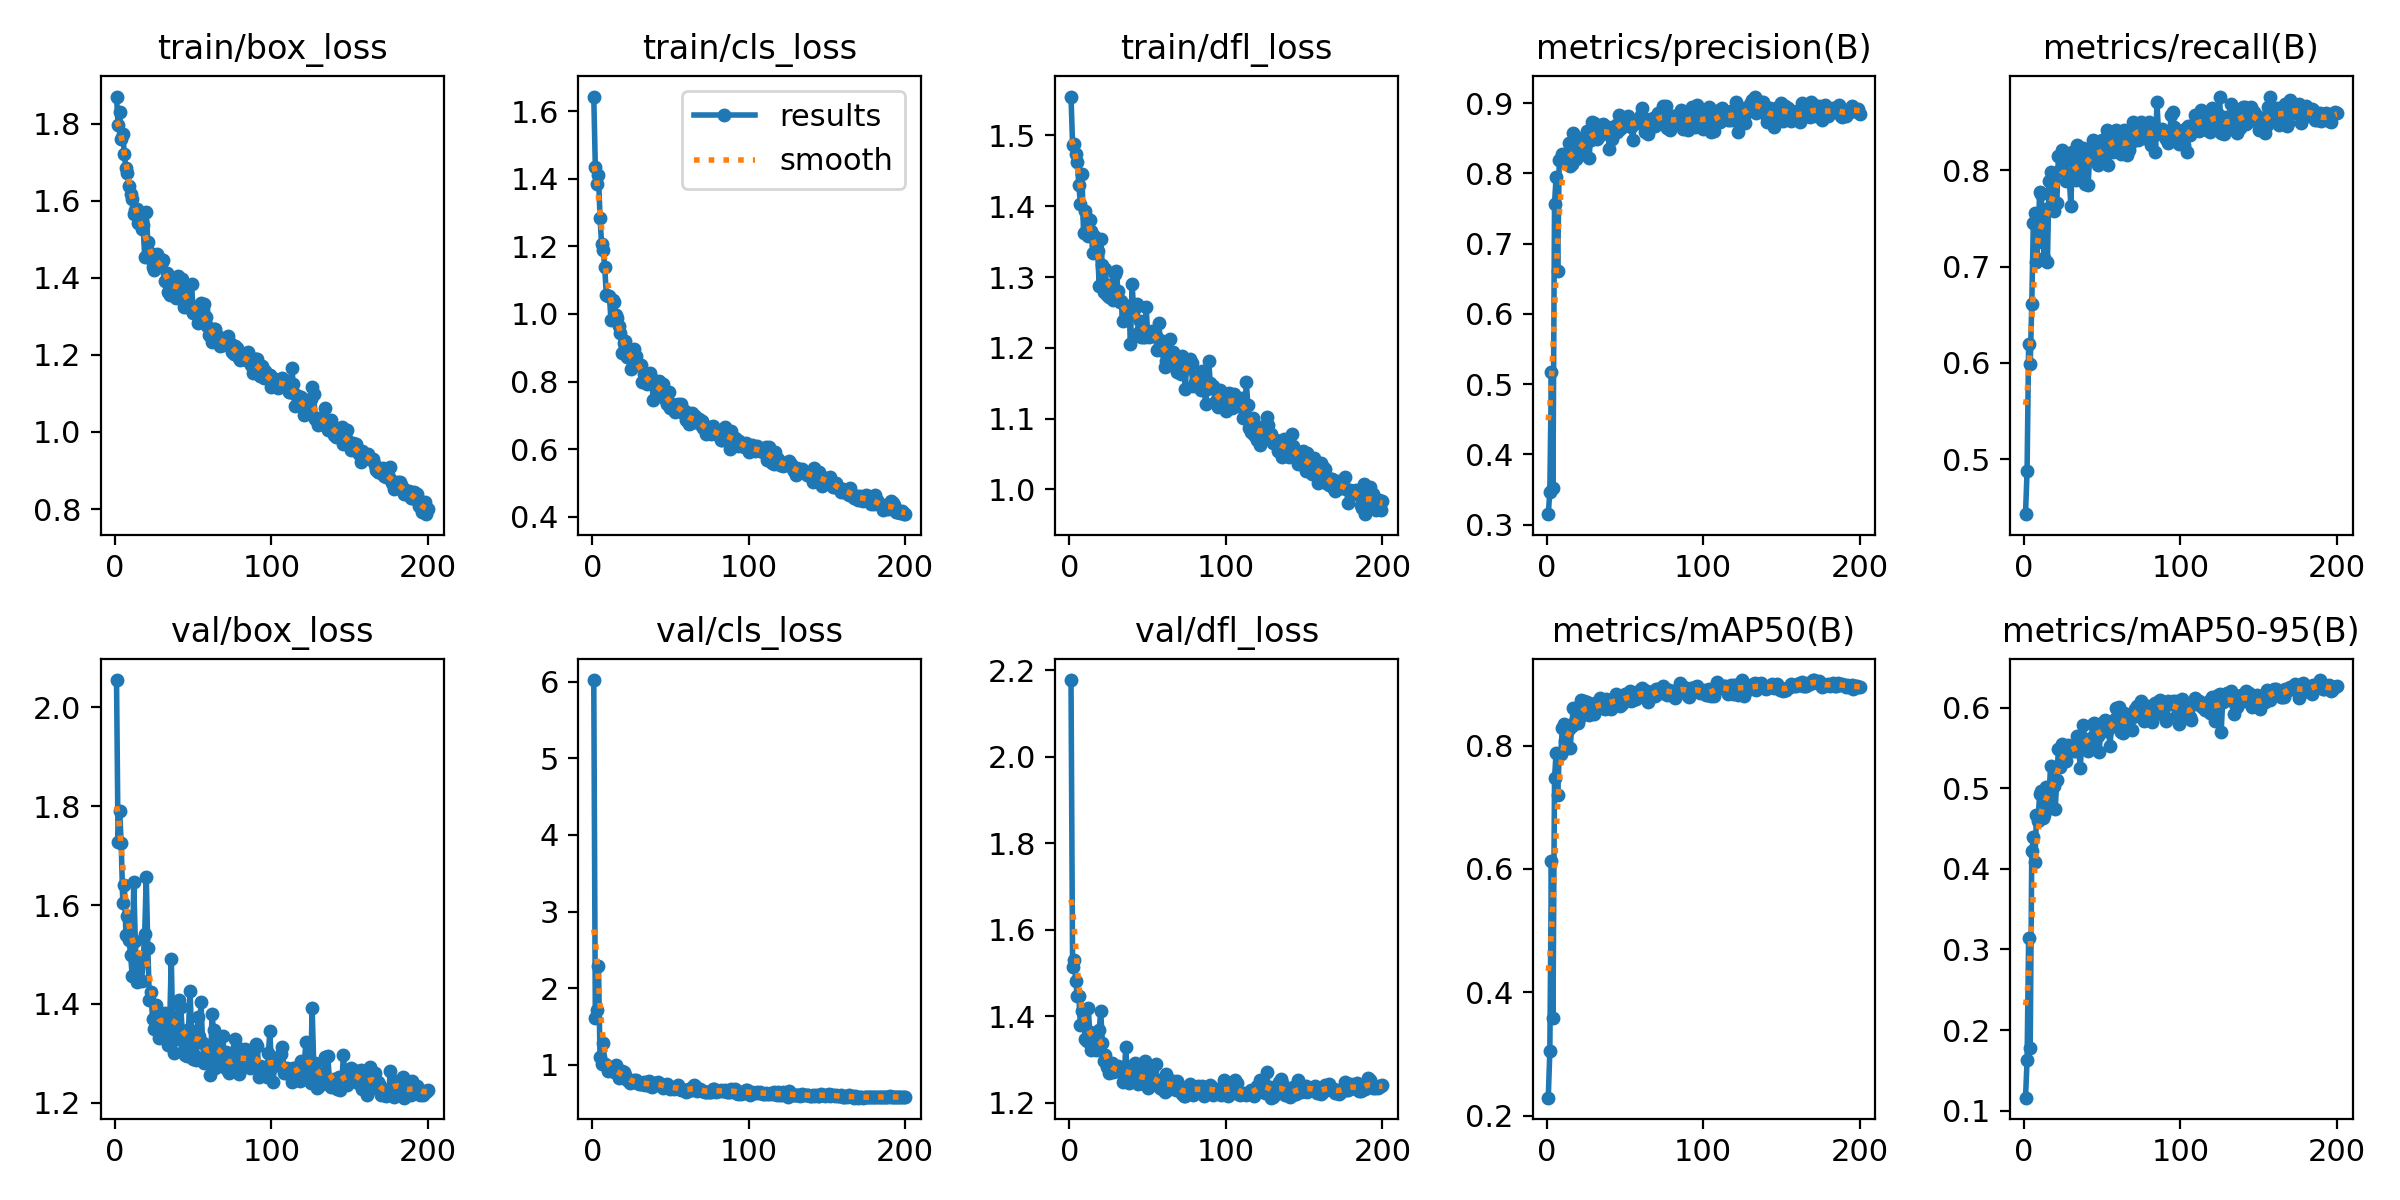

Values plotted in this chart, from the file beside it:
epoch, time, train/box_loss, train/cls_loss, train/dfl_loss, metrics/precision(B), metrics/recall(B), metrics/mAP50(B), metrics/mAP50-95(B), val/box_loss, val/cls_loss, val/dfl_loss, lr/pg0, lr/pg1, lr/pg2
1, 179.3, 1.871, 1.644, 1.555, 0.315, 0.4429, 0.2292, 0.1161, 2.055, 6.02, 2.178, 0.000552, 0.000552, 0.000552
2, 357.7, 1.798, 1.434, 1.487, 0.3472, 0.4881, 0.3043, 0.1624, 1.727, 1.606, 1.515, 0.001102, 0.001102, 0.001102
3, 536, 1.832, 1.383, 1.488, 0.5177, 0.6199, 0.6122, 0.3138, 1.791, 1.712, 1.531, 0.001647, 0.001647, 0.001647
4, 714.2, 1.76, 1.412, 1.473, 0.3528, 0.5984, 0.3584, 0.1781, 1.725, 2.287, 1.481, 0.001642, 0.001642, 0.001642
5, 891.7, 1.775, 1.285, 1.462, 0.7571, 0.6611, 0.7471, 0.422, 1.605, 1.101, 1.447, 0.001634, 0.001634, 0.001634
6, 1070, 1.721, 1.207, 1.43, 0.795, 0.7457, 0.7877, 0.4396, 1.64, 1.012, 1.446, 0.001626, 0.001626, 0.001626
7, 1248, 1.685, 1.19, 1.403, 0.6607, 0.7557, 0.7197, 0.4087, 1.539, 1.28, 1.38, 0.001617, 0.001617, 0.001617
8, 1426, 1.672, 1.139, 1.445, 0.8186, 0.7049, 0.7842, 0.4666, 1.578, 1.007, 1.412, 0.001609, 0.001609, 0.001609
9, 1604, 1.638, 1.058, 1.361, 0.8207, 0.7255, 0.7864, 0.4598, 1.53, 1, 1.407, 0.001601, 0.001601, 0.001601
10, 1781, 1.618, 1.054, 1.394, 0.8279, 0.7772, 0.829, 0.4929, 1.499, 0.9156, 1.348, 0.001593, 0.001593, 0.001593
11, 1959, 1.605, 1.054, 1.383, 0.8169, 0.7749, 0.8345, 0.4968, 1.457, 0.9409, 1.342, 0.001584, 0.001584, 0.001584
12, 2137, 1.565, 0.981, 1.359, 0.816, 0.739, 0.8068, 0.4627, 1.648, 0.9619, 1.418, 0.001576, 0.001576, 0.001576
13, 2315, 1.575, 1.042, 1.381, 0.8128, 0.7086, 0.7967, 0.4671, 1.528, 0.9535, 1.363, 0.001568, 0.001568, 0.001568
14, 2492, 1.579, 1.037, 1.364, 0.8437, 0.7599, 0.8264, 0.5021, 1.445, 0.9031, 1.321, 0.00156, 0.00156, 0.00156
15, 2670, 1.543, 0.9963, 1.334, 0.81, 0.7047, 0.7958, 0.4768, 1.488, 1.002, 1.351, 0.001551, 0.001551, 0.001551
16, 2848, 1.569, 0.9892, 1.358, 0.8135, 0.7889, 0.8315, 0.4898, 1.49, 0.8982, 1.354, 0.001543, 0.001543, 0.001543
17, 3025, 1.527, 0.9639, 1.344, 0.8581, 0.7987, 0.8609, 0.5274, 1.446, 0.8333, 1.321, 0.001535, 0.001535, 0.001535
18, 3203, 1.537, 0.9435, 1.337, 0.8341, 0.7782, 0.8394, 0.5042, 1.487, 0.8746, 1.34, 0.001527, 0.001527, 0.001527
19, 3381, 1.455, 0.8849, 1.288, 0.8208, 0.7574, 0.8381, 0.5025, 1.541, 0.9147, 1.367, 0.001518, 0.001518, 0.001518
20, 3558, 1.572, 0.9142, 1.353, 0.8253, 0.765, 0.8359, 0.4743, 1.657, 0.9113, 1.412, 0.00151, 0.00151, 0.00151
21, 3736, 1.494, 0.9212, 1.317, 0.8266, 0.7665, 0.8456, 0.5107, 1.514, 0.8678, 1.339, 0.001502, 0.001502, 0.001502
22, 3913, 1.466, 0.8723, 1.279, 0.848, 0.8144, 0.8739, 0.5486, 1.407, 0.7967, 1.296, 0.001494, 0.001494, 0.001494
23, 4091, 1.449, 0.885, 1.311, 0.8379, 0.7999, 0.8508, 0.5261, 1.425, 0.8133, 1.311, 0.001485, 0.001485, 0.001485
24, 4269, 1.427, 0.869, 1.274, 0.8517, 0.8215, 0.8721, 0.5555, 1.37, 0.7628, 1.282, 0.001477, 0.001477, 0.001477
25, 4447, 1.421, 0.8379, 1.272, 0.8513, 0.7989, 0.8612, 0.5447, 1.349, 0.7802, 1.269, 0.001469, 0.001469, 0.001469
26, 4624, 1.432, 0.8623, 1.289, 0.861, 0.8101, 0.8709, 0.5492, 1.398, 0.7794, 1.283, 0.001461, 0.001461, 0.001461
27, 4802, 1.463, 0.8977, 1.287, 0.8222, 0.7894, 0.8491, 0.5336, 1.378, 0.7986, 1.293, 0.001452, 0.001452, 0.001452
28, 4979, 1.451, 0.8746, 1.267, 0.8477, 0.7906, 0.8609, 0.5541, 1.331, 0.7977, 1.271, 0.001444, 0.001444, 0.001444
29, 5157, 1.44, 0.8522, 1.305, 0.8726, 0.7901, 0.8598, 0.5475, 1.362, 0.7608, 1.274, 0.001436, 0.001436, 0.001436
30, 5334, 1.443, 0.8513, 1.308, 0.8714, 0.7632, 0.8512, 0.5463, 1.349, 0.7538, 1.273, 0.001428, 0.001428, 0.001428
31, 5512, 1.447, 0.8478, 1.28, 0.8514, 0.8192, 0.8695, 0.5502, 1.377, 0.7443, 1.284, 0.001419, 0.001419, 0.001419
32, 5689, 1.393, 0.8, 1.265, 0.8491, 0.8173, 0.8683, 0.5461, 1.382, 0.7521, 1.278, 0.001411, 0.001411, 0.001411
33, 5867, 1.413, 0.8212, 1.267, 0.8514, 0.7899, 0.8618, 0.5465, 1.373, 0.7722, 1.278, 0.001403, 0.001403, 0.001403
34, 6044, 1.365, 0.7993, 1.237, 0.8549, 0.8263, 0.8763, 0.5655, 1.318, 0.7341, 1.249, 0.001395, 0.001395, 0.001395
35, 6222, 1.357, 0.7914, 1.24, 0.8634, 0.7916, 0.8633, 0.5513, 1.363, 0.7779, 1.264, 0.001386, 0.001386, 0.001386
36, 6400, 1.387, 0.8144, 1.248, 0.8699, 0.7956, 0.8609, 0.5256, 1.491, 0.7915, 1.328, 0.001378, 0.001378, 0.001378
37, 6577, 1.381, 0.824, 1.259, 0.8665, 0.8121, 0.8599, 0.5591, 1.333, 0.7269, 1.256, 0.00137, 0.00137, 0.00137
38, 6755, 1.371, 0.8085, 1.259, 0.8573, 0.8232, 0.8754, 0.5789, 1.301, 0.7066, 1.245, 0.001362, 0.001362, 0.001362
39, 6933, 1.347, 0.7463, 1.205, 0.8657, 0.7858, 0.8727, 0.5565, 1.373, 0.7271, 1.271, 0.001353, 0.001353, 0.001353
40, 7111, 1.404, 0.8011, 1.29, 0.8352, 0.8207, 0.8742, 0.5599, 1.329, 0.756, 1.251, 0.001345, 0.001345, 0.001345
41, 7288, 1.395, 0.7875, 1.256, 0.8601, 0.785, 0.8597, 0.5459, 1.407, 0.759, 1.286, 0.001337, 0.001337, 0.001337
42, 7465, 1.388, 0.7816, 1.256, 0.8484, 0.8145, 0.8698, 0.5539, 1.395, 0.7789, 1.291, 0.001329, 0.001329, 0.001329
43, 7643, 1.397, 0.8007, 1.262, 0.8668, 0.8158, 0.8711, 0.5627, 1.346, 0.7486, 1.26, 0.00132, 0.00132, 0.00132
44, 7820, 1.326, 0.7691, 1.221, 0.8689, 0.8319, 0.8835, 0.5798, 1.307, 0.7462, 1.244, 0.001312, 0.001312, 0.001312
45, 7999, 1.362, 0.7921, 1.238, 0.8595, 0.8305, 0.8786, 0.5814, 1.297, 0.6977, 1.245, 0.001304, 0.001304, 0.001304
46, 8178, 1.323, 0.7504, 1.216, 0.8827, 0.8177, 0.8688, 0.5675, 1.295, 0.7059, 1.245, 0.001296, 0.001296, 0.001296
47, 8355, 1.328, 0.7465, 1.216, 0.8632, 0.806, 0.8644, 0.5653, 1.349, 0.7178, 1.27, 0.001287, 0.001287, 0.001287
48, 8533, 1.322, 0.7348, 1.216, 0.8668, 0.8099, 0.8674, 0.545, 1.426, 0.7491, 1.296, 0.001279, 0.001279, 0.001279
49, 8711, 1.385, 0.769, 1.258, 0.8699, 0.8163, 0.8723, 0.5695, 1.335, 0.7161, 1.257, 0.001271, 0.001271, 0.001271
50, 8888, 1.308, 0.7222, 1.219, 0.8784, 0.8311, 0.8841, 0.5808, 1.289, 0.6903, 1.234, 0.001263, 0.001263, 0.001263
51, 9066, 1.325, 0.7346, 1.216, 0.8784, 0.8119, 0.8757, 0.579, 1.294, 0.6947, 1.239, 0.001254, 0.001254, 0.001254
52, 9243, 1.309, 0.7253, 1.217, 0.8822, 0.8236, 0.8838, 0.5849, 1.286, 0.6817, 1.245, 0.001246, 0.001246, 0.001246
53, 9424, 1.282, 0.7111, 1.224, 0.8742, 0.8419, 0.8881, 0.571, 1.374, 0.7129, 1.276, 0.001238, 0.001238, 0.001238
54, 9603, 1.29, 0.7238, 1.218, 0.8666, 0.8054, 0.8726, 0.5742, 1.335, 0.7055, 1.258, 0.00123, 0.00123, 0.00123
55, 9780, 1.334, 0.7323, 1.217, 0.8478, 0.8382, 0.8736, 0.5526, 1.403, 0.7312, 1.289, 0.001221, 0.001221, 0.001221
56, 9958, 1.318, 0.7217, 1.196, 0.8752, 0.8282, 0.879, 0.5806, 1.322, 0.6809, 1.249, 0.001213, 0.001213, 0.001213
57, 10135, 1.334, 0.7331, 1.236, 0.8753, 0.8189, 0.8747, 0.5772, 1.279, 0.6683, 1.238, 0.001205, 0.001205, 0.001205
58, 10313, 1.299, 0.7075, 1.212, 0.8711, 0.8373, 0.8796, 0.5862, 1.295, 0.6754, 1.234, 0.001197, 0.001197, 0.001197
59, 10497, 1.274, 0.7121, 1.206, 0.8746, 0.8414, 0.8881, 0.6002, 1.282, 0.674, 1.231, 0.001188, 0.001188, 0.001188
60, 10682, 1.252, 0.6849, 1.196, 0.8827, 0.836, 0.892, 0.5959, 1.283, 0.6431, 1.233, 0.00118, 0.00118, 0.00118
... 140 more rows
